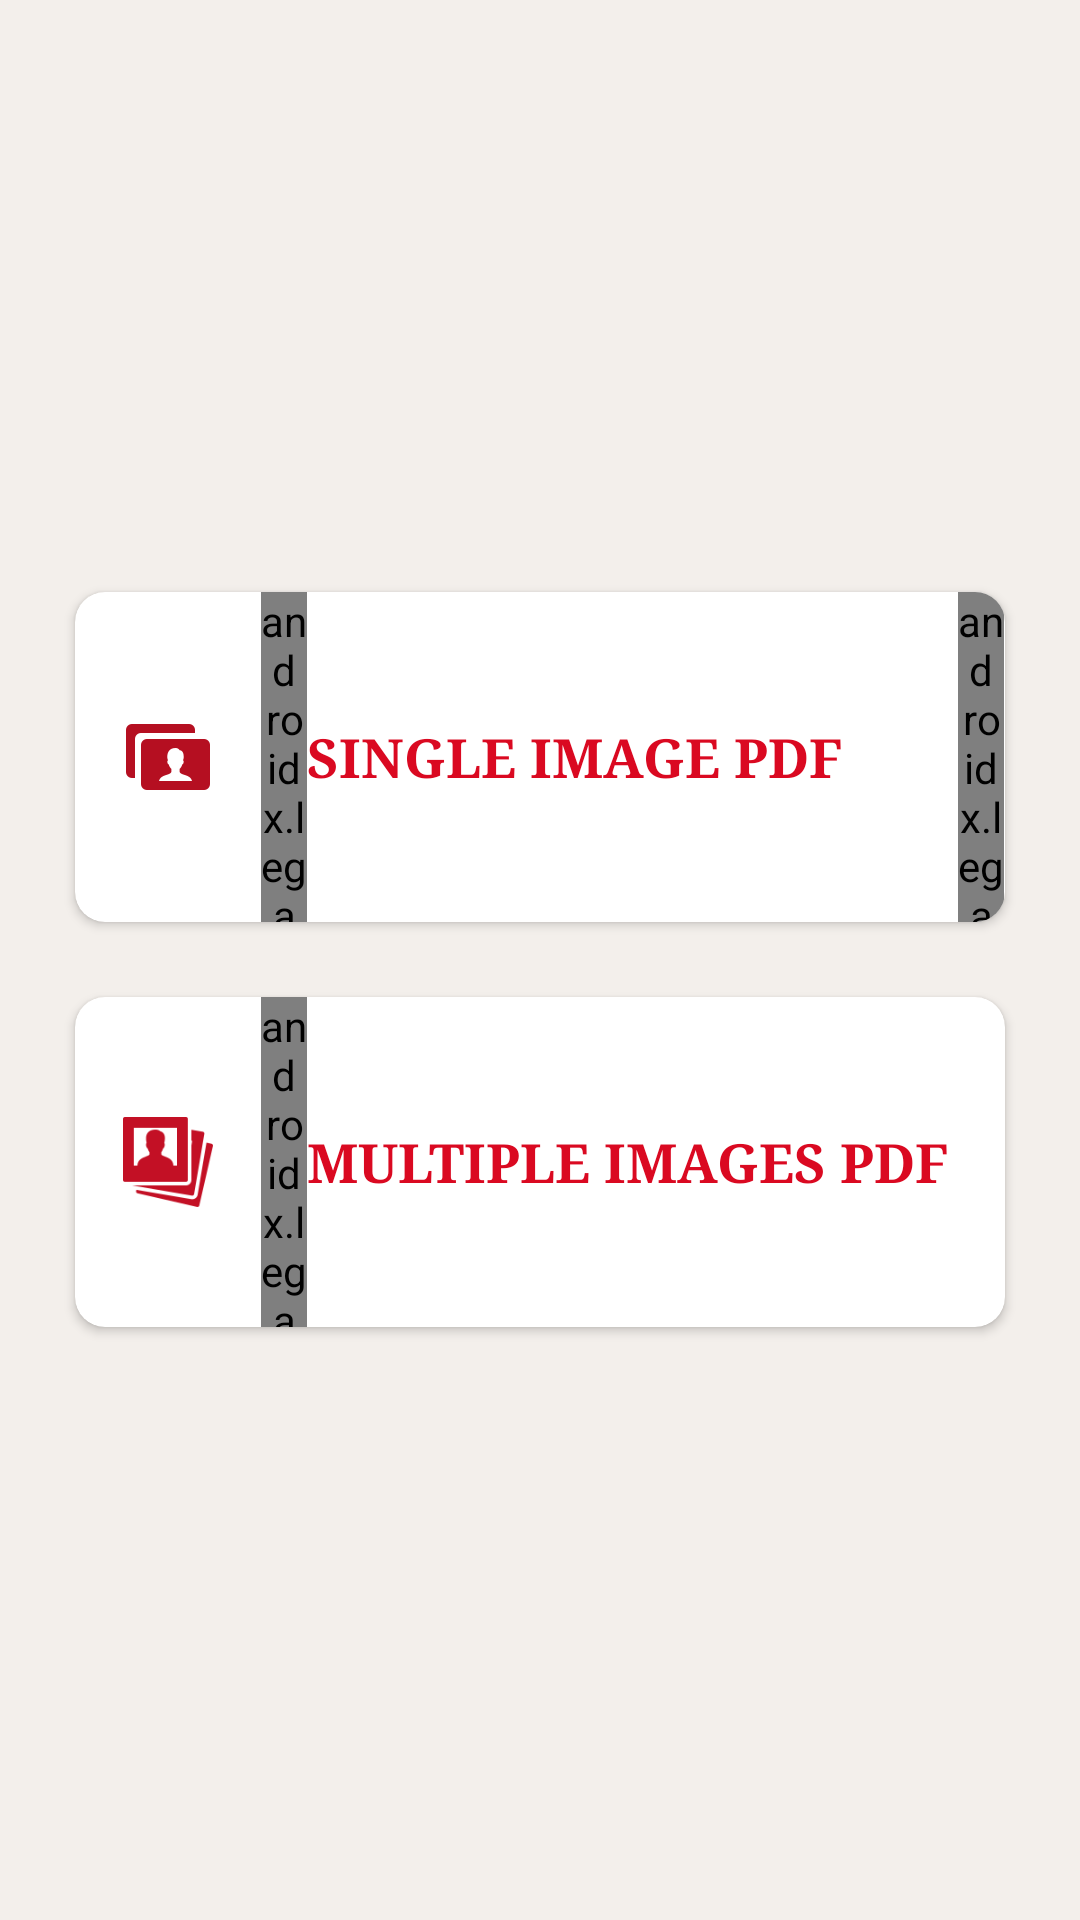

This screen was rendered from an Android layout file. Write that file and the resources it references.
<!-- AndroidManifest.xml: application theme AppTheme -->
<!-- res/layout/activity_single_multiple_pdf.xml -->
<?xml version="1.0" encoding="utf-8"?>
<LinearLayout xmlns:android="http://schemas.android.com/apk/res/android"
    xmlns:app="http://schemas.android.com/apk/res-auto"
    xmlns:tools="http://schemas.android.com/tools"
    android:layout_width="match_parent"
    android:layout_height="match_parent"
    android:gravity="center"
    android:background="#F3EFEB"
    android:orientation="vertical"
    tools:context=".SingleMultiplePdf">

    <androidx.cardview.widget.CardView
        android:layout_width="match_parent"
        android:layout_height="110dp"
        android:layout_marginLeft="25dp"
        app:cardBackgroundColor="@android:color/white"
        android:layout_marginRight="25dp"
        android:elevation="10dp"
        app:cardCornerRadius="10dp">

        <LinearLayout
            android:id="@+id/ll_singlepdf"
            android:layout_width="match_parent"
            android:layout_height="match_parent"
            android:layout_gravity="center"
            android:orientation="horizontal"
            android:weightSum="1">

            <ImageView
                android:layout_width="0dp"
android:src="@drawable/singleimage"
                android:layout_height="30dp"
                android:layout_gravity="center"
                android:layout_weight="0.2" />

            <androidx.legacy.widget.Space
                android:layout_width="0dp"
                android:layout_height="wrap_content"
                android:layout_weight="0.05" />

            <TextView
                android:layout_width="0dp"
                android:layout_height="wrap_content"
                android:layout_gravity="center"
                android:layout_weight="0.7"
                android:text="SINGLE IMAGE PDF"
                android:fontFamily="serif"
                android:textAppearance="@style/TextAppearance.AppCompat.Medium"
                android:textColor="@color/colorPrimary"
                android:textStyle="bold" />

            <androidx.legacy.widget.Space
                android:layout_width="0dp"
                android:layout_height="wrap_content"
                android:layout_weight="0.05" />
        </LinearLayout>

    </androidx.cardview.widget.CardView>

    <androidx.cardview.widget.CardView
        android:layout_width="match_parent"
        android:layout_height="110dp"
        android:layout_marginLeft="25dp"
        app:cardBackgroundColor="@android:color/white"
        android:layout_marginTop="25dp"
        android:layout_marginRight="25dp"
        android:elevation="10dp"
        app:cardCornerRadius="10dp">

        <LinearLayout
            android:id="@+id/ll_multiplepdf"
            android:layout_width="match_parent"
            android:layout_height="match_parent"
            android:layout_gravity="center"
            android:orientation="horizontal"
            android:weightSum="1">

            <ImageView
                android:layout_width="0dp"
                android:src="@drawable/multipleimage"
                android:layout_height="30dp"
                android:layout_gravity="center"
                android:layout_weight="0.2" />

            <androidx.legacy.widget.Space
                android:layout_width="0dp"
                android:layout_height="wrap_content"
                android:layout_weight="0.05" />

            <TextView
                android:layout_width="0dp"
                android:layout_height="wrap_content"
                android:layout_gravity="center"
                android:layout_weight="0.8"
                android:text="MULTIPLE IMAGES PDF"
                android:fontFamily="serif"
                android:textAppearance="@style/TextAppearance.AppCompat.Medium"
                android:textColor="@color/colorPrimary"
                android:textStyle="bold" />

            <androidx.legacy.widget.Space
                android:layout_width="0dp"
                android:layout_height="wrap_content"
                android:layout_weight="0.05" />
        </LinearLayout>
    </androidx.cardview.widget.CardView>

</LinearLayout>
<!-- resources referenced by this layout -->
<resources>
  <color name="colorPrimary">#DA0921</color>
  <!-- drawable multipleimage: png bitmap (drawable, 2345 bytes) -->
  <!-- drawable singleimage: png bitmap (drawable, 955 bytes) -->
  <style name="AppTheme" parent="Theme.AppCompat.Light.NoActionBar">
          
          <item name="colorPrimary">@color/colorPrimary</item>
          <item name="colorPrimaryDark">@color/colorPrimaryDark</item>
          <item name="colorAccent">@color/colorAccent</item>
      </style>
  <color name="colorPrimaryDark">#A7091B</color>
  <color name="colorAccent">#DA0921</color>
</resources>
